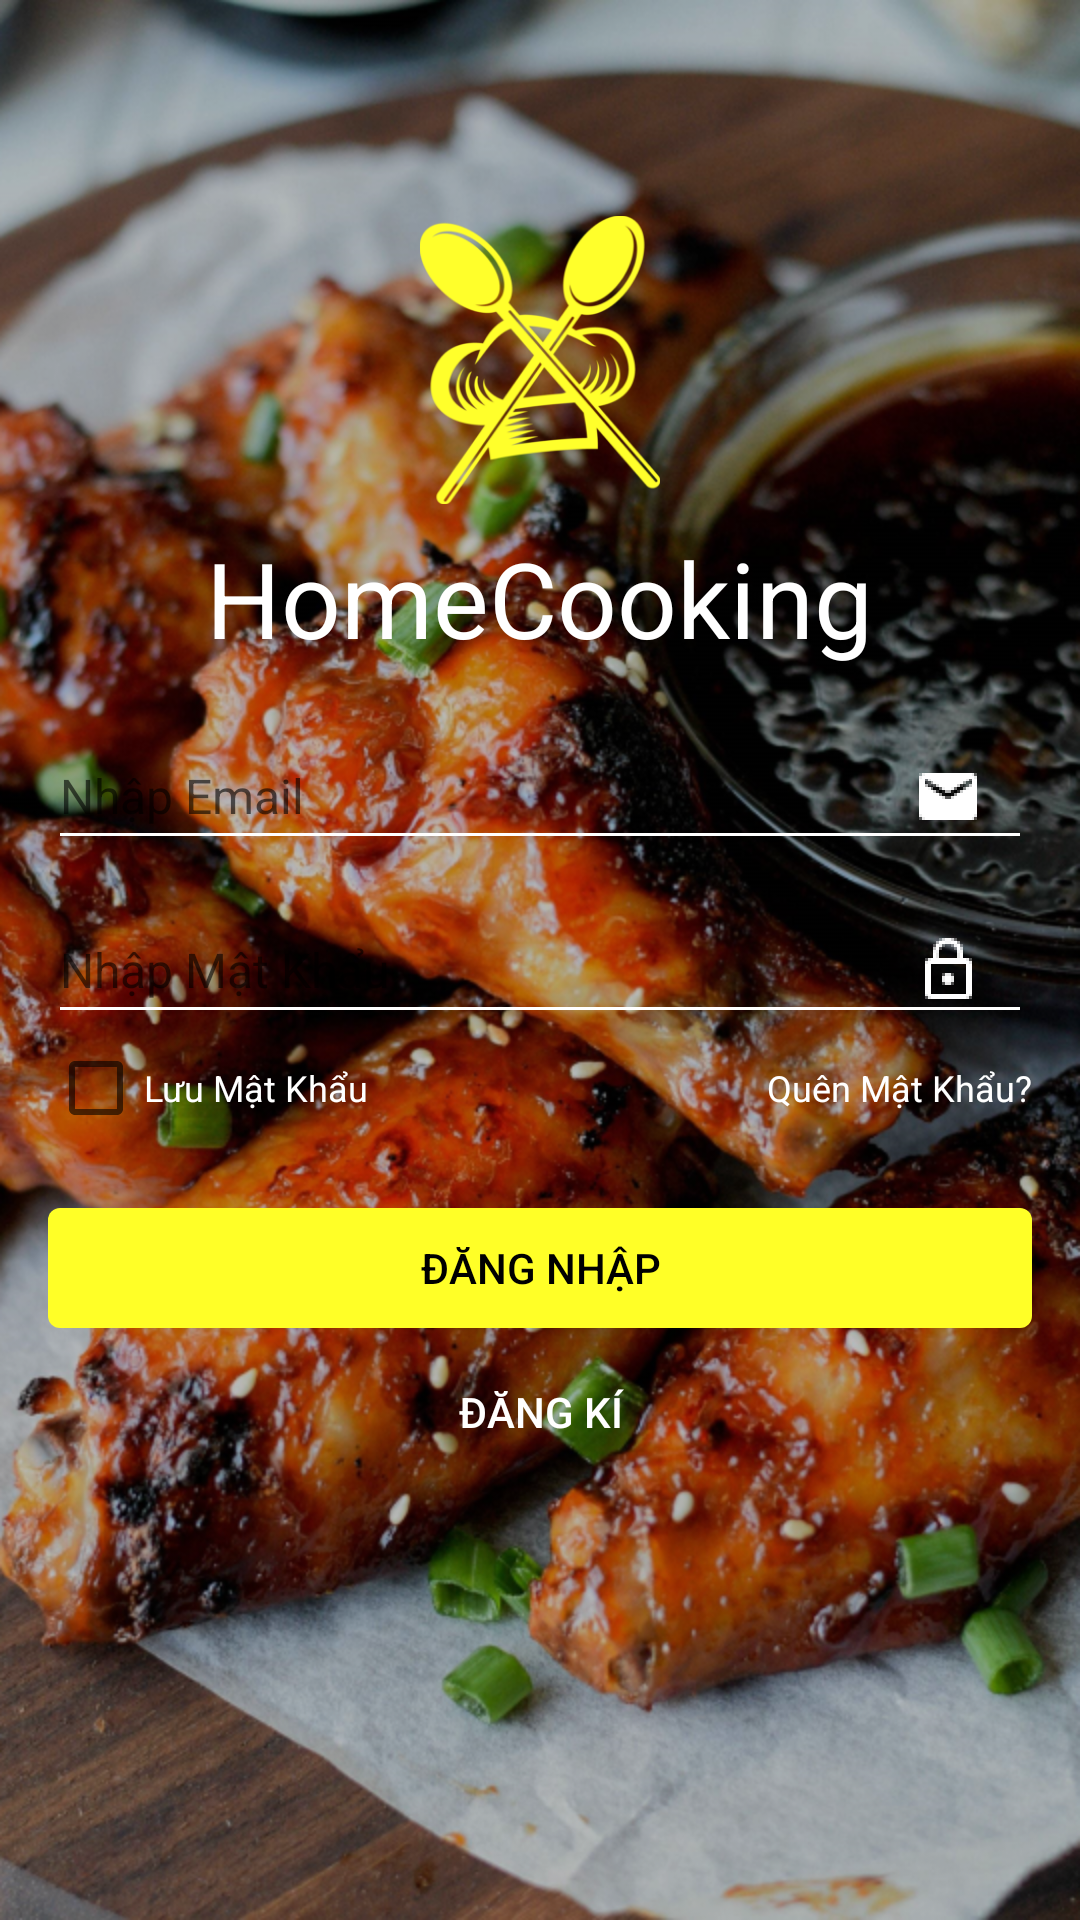

Layout XML and referenced resources for this Android screen:
<!-- AndroidManifest.xml: application theme AppTheme -->
<!-- res/layout/activity_login.xml -->
<?xml version="1.0" encoding="utf-8"?>
<RelativeLayout xmlns:android="http://schemas.android.com/apk/res/android"
    xmlns:app="http://schemas.android.com/apk/res-auto"
    xmlns:tools="http://schemas.android.com/tools"
    android:layout_width="match_parent"
    android:layout_height="match_parent"
    tools:context=".Login"
    android:background="@drawable/piclogin">

    <LinearLayout
        android:layout_width="match_parent"
        android:layout_height="match_parent"
        android:background="#40000000"
        android:orientation="vertical">
        <ImageView
            android:layout_width="80dp"
            android:layout_height="96dp"
            android:src="@drawable/logo"
            android:layout_marginTop="72dp"
            android:layout_gravity="center"/>

        <TextView
            android:layout_width="wrap_content"
            android:layout_height="wrap_content"
            android:text="HomeCooking"
            android:layout_gravity="center"
            android:layout_marginTop="8dp"
            android:textColor="#FFFFFF"
            android:textSize="35sp"
            />

        <android.support.design.widget.TextInputLayout
            android:id="@+id/textInputLayout"
            android:layout_width="match_parent"
            android:layout_height="50dp"
            android:layout_marginLeft="16dp"
            android:layout_marginRight="16dp"
            android:layout_marginTop="8dp">

            <EditText
                android:backgroundTint="#FFFFFF"
                android:id="@+id/txtTaiKhoan"
                android:layout_width="match_parent"
                android:layout_height="45dp"
                android:drawableRight="@drawable/ic_email_white_24dp"
                android:paddingRight="16dp"
                android:hint="Nhập Email"
                android:textColorHint="#FFFFFF"
                android:textColor="#FFFFFF"
                android:inputType="textPersonName"
                android:textSize="16sp" />
        </android.support.design.widget.TextInputLayout>

        <android.support.design.widget.TextInputLayout
            android:id="@+id/textInputLayout2"
            android:layout_width="match_parent"
            android:layout_height="50dp"
            android:layout_marginLeft="16dp"
            android:layout_marginRight="16dp"
            android:layout_marginTop="8dp">

            <EditText
                android:backgroundTint="#FFFFFF"
                android:id="@+id/txtMatKhau"
                android:layout_width="match_parent"
                android:layout_height="45dp"
                android:drawableRight="@drawable/ic_lock_outline_white_24dp"
                android:paddingRight="16dp"
                android:hint="Nhập Mật Khẩu"
                android:textColorHint="#FFFFFF"
                android:textColor="#FFFFFF"
                android:inputType="textPersonName"
                android:textSize="16sp" />
        </android.support.design.widget.TextInputLayout>

        <LinearLayout
            android:layout_width="match_parent"
            android:layout_height="wrap_content"
            android:layout_marginRight="16dp"
            android:layout_marginLeft="16dp"
            android:layout_marginTop="8dp"
            android:orientation="horizontal">
            <CheckBox
                android:id="@+id/cbSave"
                android:layout_width="wrap_content"
                android:layout_height="wrap_content"
                android:layout_weight="1"
                android:text="Lưu Mật Khẩu"
                android:textColor="#ffffff"
                android:textSize="12sp"/>
            <TextView
                android:id="@+id/txtQuenMatKhau"
                android:layout_width="wrap_content"
                android:layout_height="wrap_content"
                android:textColor="#ffffff"
                android:layout_weight="1"
                android:gravity="right"
                android:text="Quên Mật Khẩu?"
                android:textSize="12sp"/>
        </LinearLayout>

        <Button
            android:id="@+id/btnDangNhap"
            android:layout_width="match_parent"
            android:layout_height="40dp"
            android:layout_marginLeft="16dp"
            android:layout_marginRight="16dp"
            android:layout_marginTop="24dp"
            android:background="@drawable/button_dangnhap"
            android:text="ĐĂNG NHẬP"
            android:textColor="#000" />

        <Button
            android:id="@+id/btnDangKi"
            android:layout_width="match_parent"
            android:layout_height="40dp"
            android:layout_marginBottom="8dp"
            android:layout_marginLeft="16dp"
            android:layout_marginRight="16dp"
            android:layout_marginTop="8dp"
            android:background="@drawable/button_dangki"
            android:text="ĐĂNG KÍ"
            android:textColor="#FFFFFF"/>



    </LinearLayout>




</RelativeLayout>
<!-- resources referenced by this layout -->
<resources>
  <!-- drawable button_dangki (drawable-ldpi) -->
  <?xml version="1.0" encoding="utf-8"?>
  <shape xmlns:android="http://schemas.android.com/apk/res/android"
  android:shape="rectangle">
  <gradient android:angle="45"></gradient>
  <size android:height="32dp"
      android:width="328dp"></size>
  <corners android:radius="4dp"></corners>
  
  </shape>
  <!-- drawable button_dangnhap (drawable-ldpi) -->
  <?xml version="1.0" encoding="utf-8"?>
  <shape xmlns:android="http://schemas.android.com/apk/res/android"
      android:shape="rectangle">
      <solid android:color="@color/colorPrimary"/>
  
      <corners android:radius="4dp"></corners>
  
  </shape>
  <!-- drawable ic_email_white_24dp: png bitmap (drawable-hdpi, 743 bytes) -->
  <!-- drawable ic_lock_outline_white_24dp: png bitmap (drawable-hdpi, 779 bytes) -->
  <!-- drawable logo: png bitmap (drawable-hdpi, 17582 bytes) -->
  <!-- drawable piclogin: png bitmap (drawable-hdpi, 1019782 bytes) -->
  <style name="AppTheme" parent="Theme.AppCompat.Light.NoActionBar">
          
          <item name="colorPrimary">@color/colorPrimary</item>
          <item name="colorPrimaryDark">@color/colorPrimaryDark</item>
          <item name="colorAccent">@color/colorAccent</item>
      </style>
  <color name="colorPrimary">#FFFF27</color>
  <color name="colorPrimaryDark">#C8CC00</color>
  <color name="colorAccent">#FFFfff</color>
</resources>
